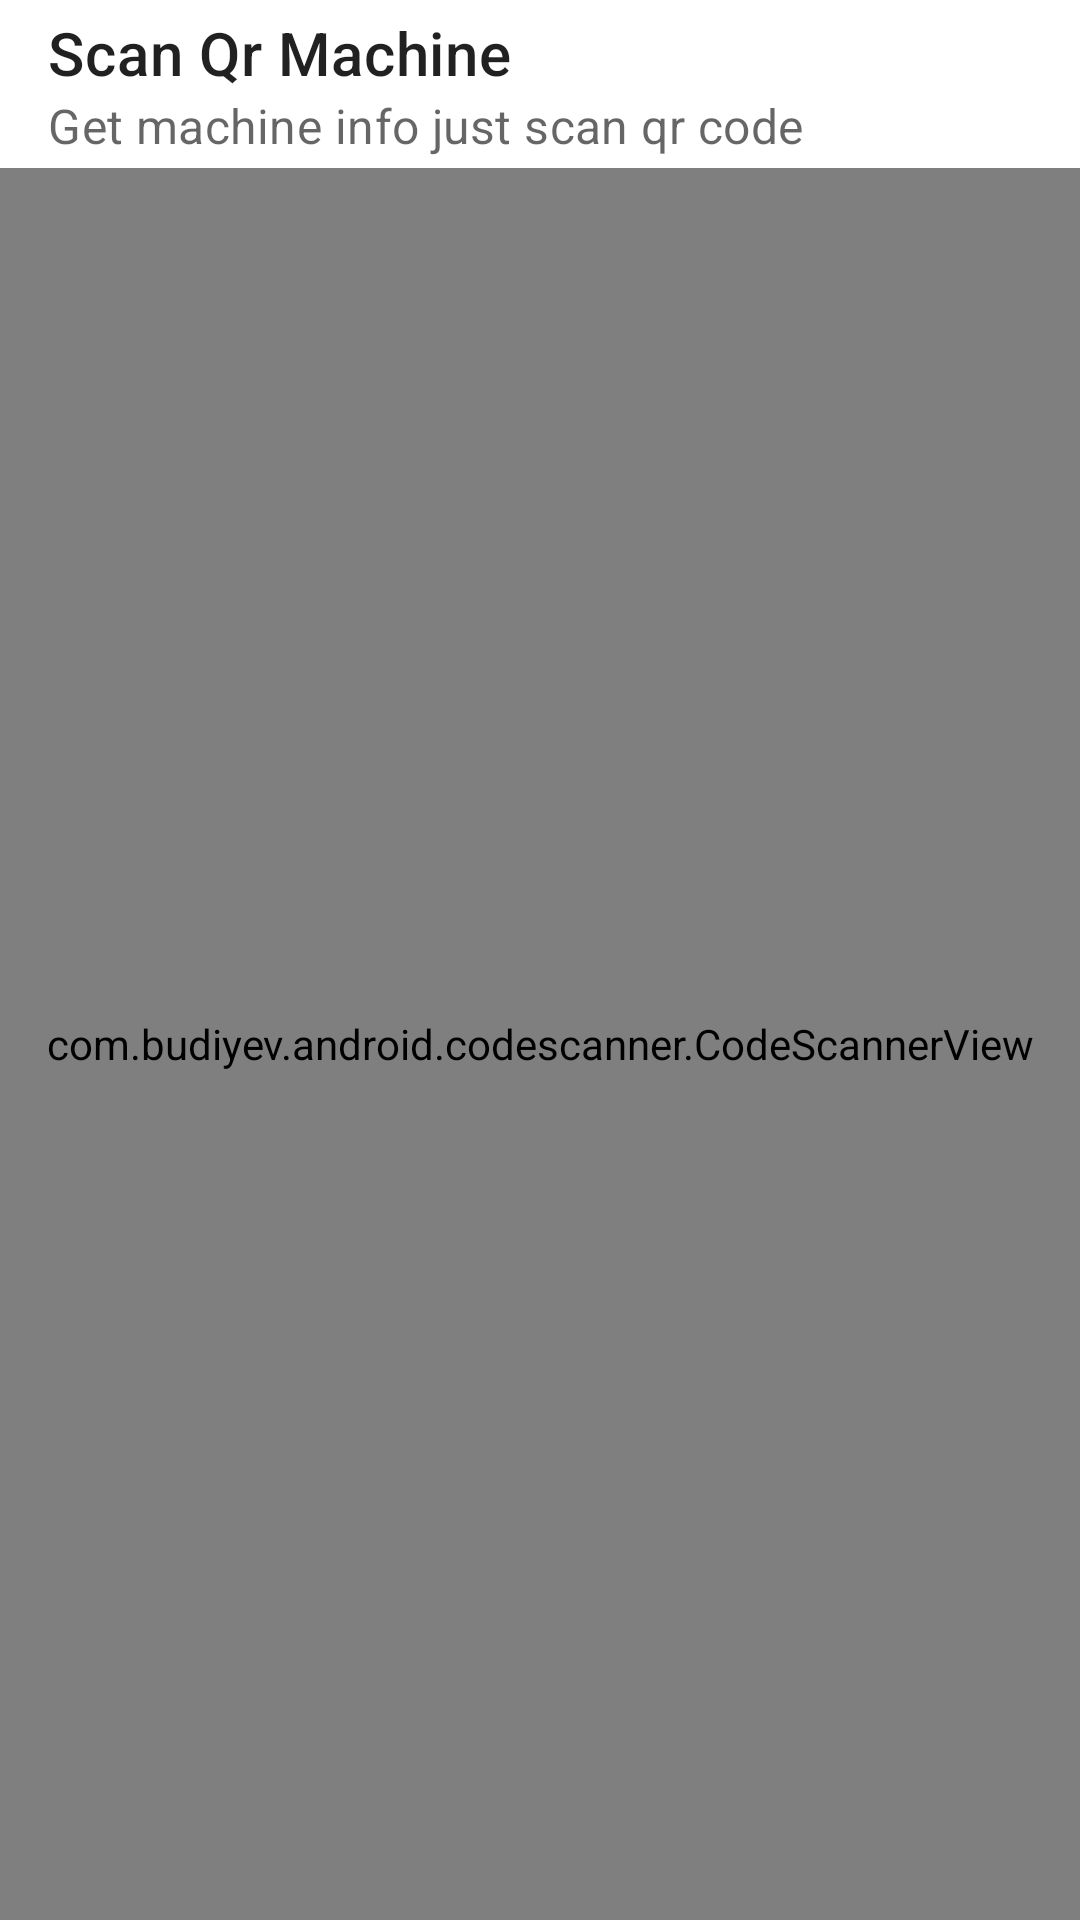

Reconstruct the res/layout file that produces this screen, plus the resources it refers to.
<!-- AndroidManifest.xml: application theme Theme.ImageMachine -->
<!-- res/layout/activity_scan_qr.xml -->
<?xml version="1.0" encoding="utf-8"?>
<FrameLayout
    xmlns:android="http://schemas.android.com/apk/res/android"
    xmlns:app="http://schemas.android.com/apk/res-auto"
    xmlns:tools="http://schemas.android.com/tools"
    android:layout_width="match_parent"
    android:layout_height="match_parent"
    tools:context=".ui.scan.ScanQrActivity">

    <androidx.appcompat.widget.Toolbar
        android:id="@+id/toolbar"
        android:layout_width="match_parent"
        android:layout_height="wrap_content"
        app:title="Scan Qr Machine"
        android:clipToPadding="true"
        app:subtitle="Get machine info just scan qr code"
        app:navigationIcon="@drawable/ic_baseline_arrow_back_24"
        />

    <com.budiyev.android.codescanner.CodeScannerView
        android:id="@+id/scanner_view"
        android:layout_width="match_parent"
        android:layout_height="match_parent"
        android:layout_marginTop="?attr/actionBarSize"
        app:autoFocusButtonColor="@android:color/white"
        app:autoFocusButtonVisible="true"
        app:flashButtonColor="@android:color/white"
        app:flashButtonVisible="true"
        app:frameColor="@android:color/white"
        app:frameCornersSize="50dp"
        app:frameCornersRadius="0dp"
        app:frameAspectRatioWidth="1"
        app:frameAspectRatioHeight="1"
        app:frameSize="0.75"
        app:frameThickness="2dp"
        app:maskColor="#77000000"/>



</FrameLayout>
<!-- resources referenced by this layout -->
<resources>
  <!-- drawable ic_baseline_arrow_back_24 (drawable-night) -->
  <vector xmlns:android="http://schemas.android.com/apk/res/android"
      android:width="24dp"
      android:height="24dp"
      android:viewportWidth="24"
      android:viewportHeight="24"
      android:tint="#F3F3F3"
      android:autoMirrored="true">
    <path
        android:fillColor="@android:color/white"
        android:pathData="M20,11H7.83l5.59,-5.59L12,4l-8,8 8,8 1.41,-1.41L7.83,13H20v-2z"/>
  </vector>
  <style name="Theme.ImageMachine" parent="Theme.MaterialComponents.DayNight.NoActionBar">
          
          <item name="colorPrimary">@color/purple_500</item>
          <item name="colorPrimaryVariant">@color/purple_700</item>
          <item name="colorOnPrimary">@color/white</item>
          
          <item name="colorSecondary">@color/teal_200</item>
          <item name="colorSecondaryVariant">@color/teal_700</item>
          <item name="colorOnSecondary">@color/black</item>
          
          <item name="android:statusBarColor" tools:targetApi="l">?attr/colorPrimaryVariant</item>
          
      </style>
  <!-- not gathered from this repository: default colours our renderer supplied (Android Studio template values) -->
  <color name="purple_500">#FF6200EE</color>
  <color name="purple_700">#FF3700B3</color>
  <color name="teal_200">#FF03DAC5</color>
  <color name="teal_700">#FF018786</color>
  <color name="black">#FF000000</color>
  <color name="white">#FFFFFFFF</color>
</resources>
